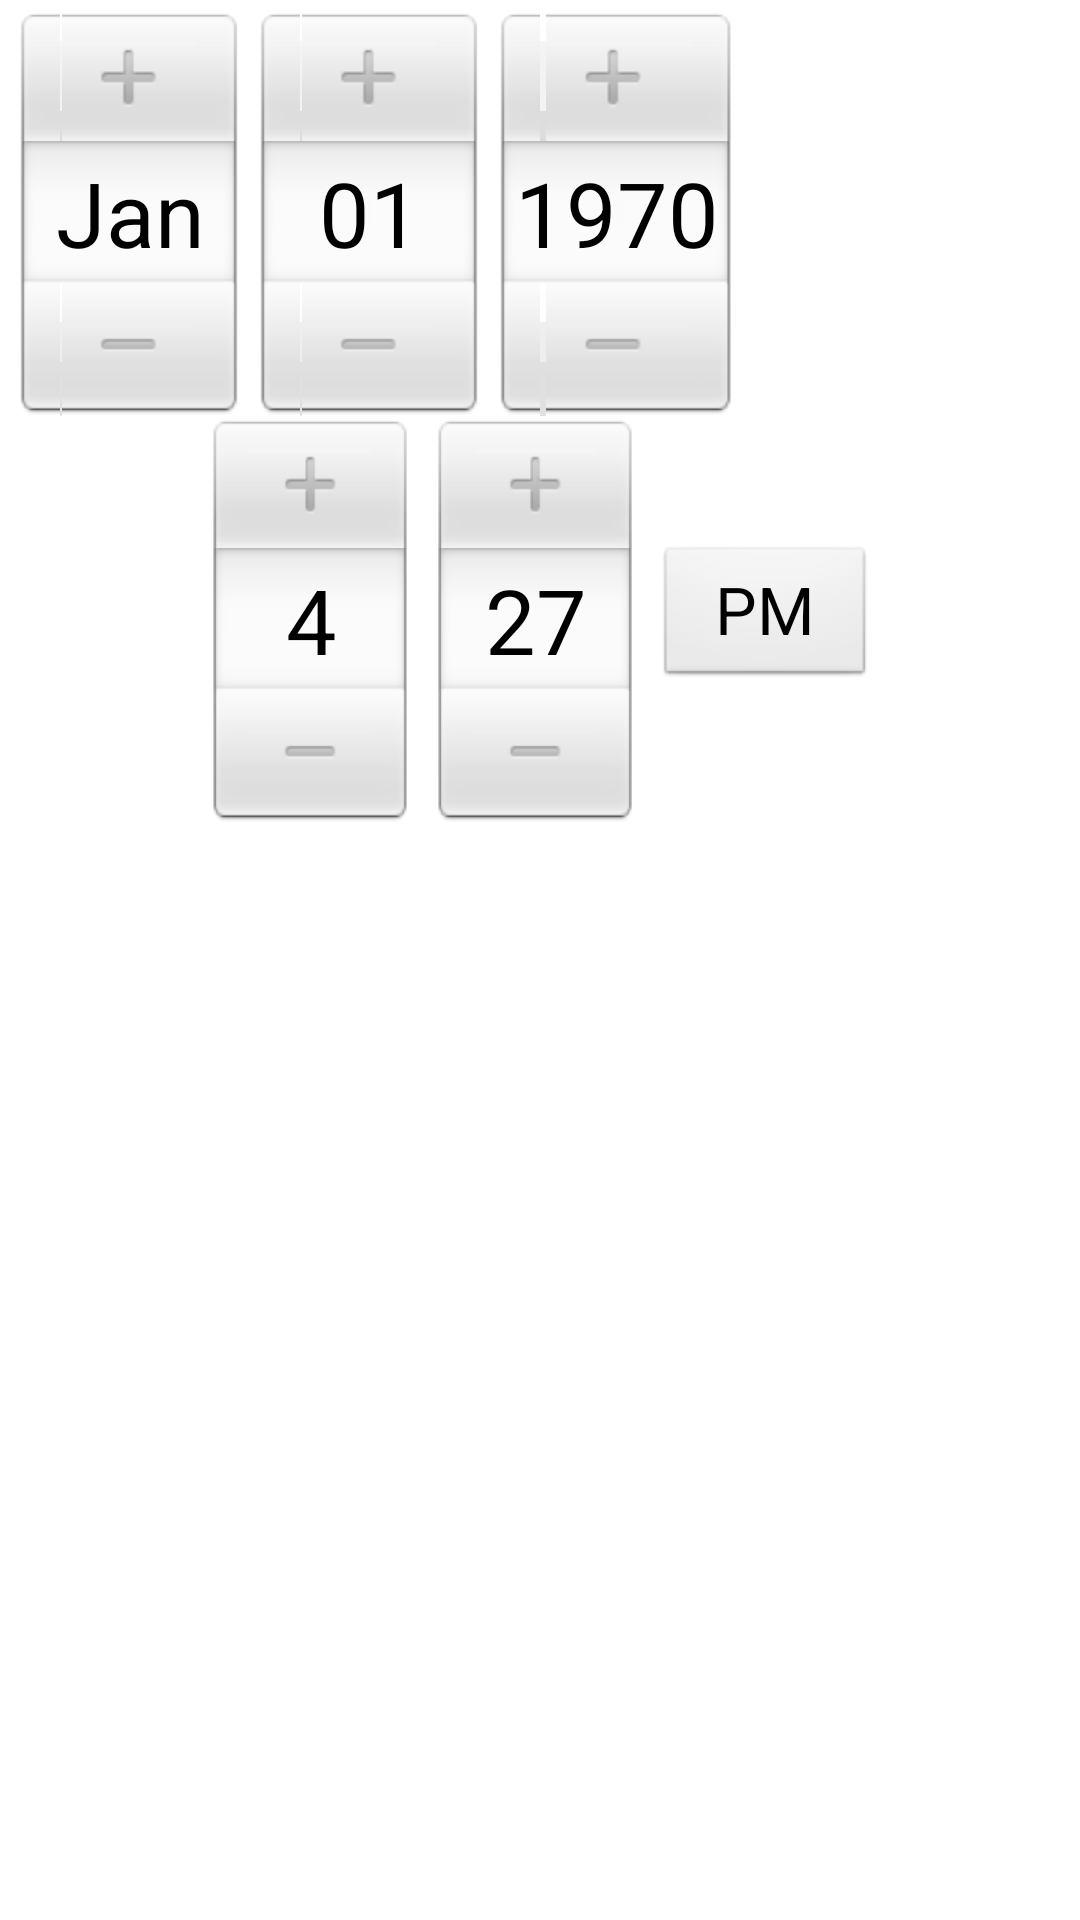

Write the Android layout XML for this screen, with the resource values it uses.
<!-- AndroidManifest.xml: application theme AppTheme -->
<!-- res/layout/data_time_dialog.xml -->
<LinearLayout xmlns:android="http://schemas.android.com/apk/res/android"
    xmlns:android1="http://schemas.android.com/apk/res/android"
    android:layout_width="fill_parent"
    android:layout_height="fill_parent"
    android:orientation="vertical"
    android:padding="3dip" >

    <DatePicker
        android1:id="@+id/datePicker1"
        android1:layout_width="wrap_content"
        android1:layout_height="wrap_content" />

    <TimePicker
        android1:id="@+id/timePicker1"
        android1:layout_width="match_parent"
        android1:layout_height="wrap_content" />

</LinearLayout>
<!-- resources referenced by this layout -->
<resources>
  <style name="AppTheme" parent="AppBaseTheme">
          
      </style>
  <style name="AppBaseTheme" parent="android:Theme.Light">
          
      </style>
</resources>
